Run: headless pygame with SDL's dummy video driver; simulated clock (each Clock.tick advances the game by its frame time, no real sleeping); random seed 0; keys injected as events and as key.get_pressed() state; no mouse input.
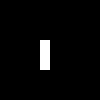
Frame 1 of 4 · flips 1–60 · no input
Frame 2 of 4 · flips 61–180 · tapped SPACE, RETURN · held RIGHT (→), D · screen unchanged from frame 1, image omitted
Frame 3 of 4 · flips 181–300 · held DOWN (↓), S · screen unchanged from frame 2, image omitted
Frame 4 of 4 · flips 301–420 · held LEFT (←), A, UP (↑), W · screen unchanged from frame 3, image omitted

The pygame program that drew these frames:

import pygame

HEIGHT = 100
WIDTH = 100

# -------------------- FONCTIONS --------------------#

def initMatrice(longueur, largeur):
    matrice = []
    
    for x in range(largeur):
        matrice.append([])
        for y in range(longueur):
            matrice[x].append(0)
    
    return matrice

def combienDeVoisin(matrice, x, y):
    nbVoisin = 0
    for dx in range(-1, 2):
        for dy in range(-1, 2):
            if dx == 0 and dy == 0:
                continue
            nx, ny = x + dx, y + dy
            if 0 <= nx < len(matrice) and 0 <= ny < len(matrice[0]):
                if matrice[nx][ny] == 1:
                    nbVoisin += 1
    return nbVoisin

def prochaineMatrice(matrice):
    newMatrice = initMatrice(HEIGHT // 10, WIDTH // 10)
    for x in range(len(matrice)):
        for y in range(len(matrice[x])):
            if matrice[x][y] == 0:
                if combienDeVoisin(matrice, x, y) == 3:
                    newMatrice[x][y] = 1
            elif matrice[x][y] == 1:
                if combienDeVoisin(matrice, x, y) in [2, 3]:
                    newMatrice[x][y] = 1
    return newMatrice

def changerValeurMatrice(matrice, x, y, newValeur):
    matrice[x][y] = newValeur

MATRICE = initMatrice(HEIGHT // 10, WIDTH // 10)

changerValeurMatrice(MATRICE, 3, 5, 1)
changerValeurMatrice(MATRICE, 4, 5, 1)
changerValeurMatrice(MATRICE, 5, 5, 1)
    
# -------------------- PYGAME --------------------#

pygame.init()
SCREEN = pygame.display.set_mode((HEIGHT, WIDTH))
CLOCK =pygame.time.Clock()
RUNNING = True
DT = 0

while RUNNING:
    for event in pygame.event.get():
        if event.type == pygame.QUIT:
            RUNNING = False
    
    SCREEN.fill("green")
    
    for x in range(len(MATRICE)):
        for y in range(len(MATRICE[x])):
            if MATRICE[x][y] == 0 :
                pygame.draw.rect(SCREEN, "black", [x * 10, y * 10, 10, 10])
            else:
                pygame.draw.rect(SCREEN, "white", [x * 10, y * 10, 10, 10])
    
    pygame.display.flip()
    
    MATRICE = prochaineMatrice(MATRICE)
    
    DT = CLOCK.tick(60) / 1000
    
    pygame.time.wait(1000)

pygame.quit()
